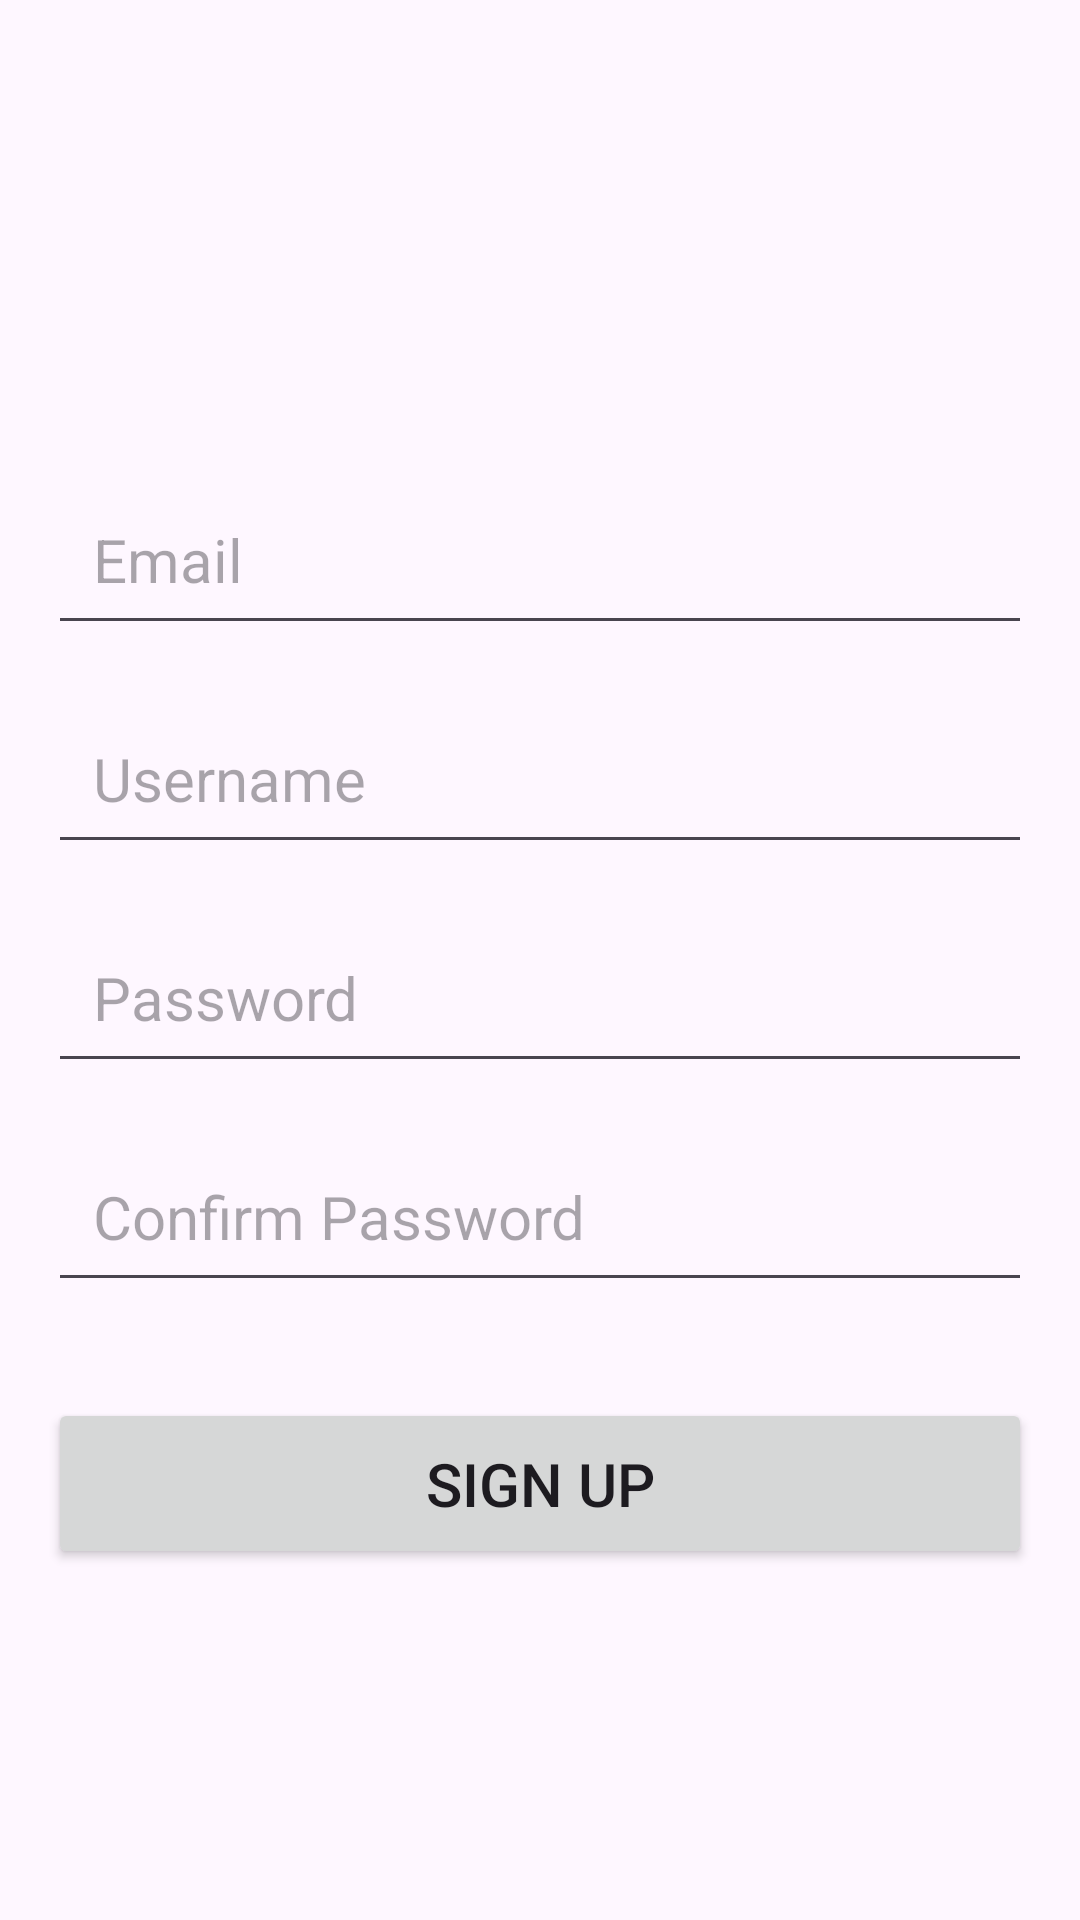

Write the Android layout XML for this screen, with the resource values it uses.
<!-- AndroidManifest.xml: application theme Theme.StoryRealm -->
<!-- res/layout/activity_signup.xml -->
<?xml version="1.0" encoding="utf-8"?>
<RelativeLayout xmlns:android="http://schemas.android.com/apk/res/android"
    android:layout_width="match_parent"
    android:layout_height="match_parent"
    android:padding="16dp">

    <LinearLayout
        android:layout_width="match_parent"
        android:layout_height="wrap_content"
        android:gravity="center"
        android:orientation="vertical">

        <ImageView
            android:layout_width="110dp"
            android:layout_height="110dp"
            android:src="@drawable/icon_1" />

        <EditText
            android:id="@+id/emailEditText"
            android:layout_width="match_parent"
            android:layout_height="wrap_content"
            android:hint="Email"
            android:layout_marginTop="32dp"
            android:inputType="textEmailAddress"
            android:padding="15dp"
            android:textSize="20sp" />

        <EditText
            android:id="@+id/usernameEditText"
            android:layout_width="match_parent"
            android:layout_height="wrap_content"
            android:hint="Username"
            android:layout_marginTop="16dp"
            android:inputType="text"
            android:padding="15dp"
            android:textSize="20sp" />

        <EditText
            android:id="@+id/passwordEditText"
            android:layout_width="match_parent"
            android:layout_height="wrap_content"
            android:hint="Password"
            android:layout_marginTop="16dp"
            android:inputType="textPassword"
            android:padding="15dp"
            android:textSize="20sp" />

        <EditText
            android:id="@+id/confirm_password_input"
            android:layout_width="match_parent"
            android:layout_height="wrap_content"
            android:hint="Confirm Password"
            android:layout_marginTop="16dp"
            android:inputType="textPassword"
            android:padding="15dp"
            android:textSize="20sp" />

        <Button
            android:id="@+id/signupButton"
            android:layout_width="match_parent"
            android:layout_height="wrap_content"
            android:text="Sign up"
            android:textSize="20sp"
            android:padding="15dp"
            android:layout_marginTop="32dp" />
    </LinearLayout>
</RelativeLayout>
<!-- resources referenced by this layout -->
<resources>
  <style name="Theme.StoryRealm" parent="Base.Theme.StoryRealm" />
  <style name="Base.Theme.StoryRealm" parent="Theme.Material3.DayNight.NoActionBar">
          
          
      </style>
</resources>
